Dataset: final (GitHub, sam-atil/Pokemon_ShinyHunter). Classes: Abra, Abra shiny, Bellsprout, Bellsprout shiny, Caterpie, Caterpie shiny, Clefairy, Clefairy shiny, Ditto, Ditto shiny, Drowzee, Drowzee shiny, Ekans, Ekans shiny, Geodude, Geodude shiny, Growlithe, Growlithe shiny, Hoothoot, Hoothoot shiny, Hoppip, Hoppip shiny, Kakuna, Kakuna shiny, Ledyba, Ledyba shiny, Mareep, Mareep shiny, Meowth, Meowth shiny, Metapod, Metapod shiny, Nidoran female, Nidoran female shiny, Nidoran male, Nidoran male shiny, Pidgey, Pidgey shiny, Pikachu, Pikachu shiny, Rattata, Rattata shiny, Sentret, Sentret shiny, Spearow, Spearow shiny, Spinarak, Spinarak shiny, Stantler, Stantler shiny, Vulpix, Vulpix shiny, Weedle, Weedle shiny, Wooper, Wooper shiny, Yanma, Yanma shiny, Zubat, Zubat shiny.

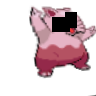
Label: Drowzee shiny

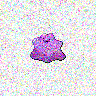
Label: Ditto

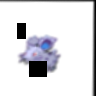
Label: Nidoran female

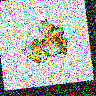
Label: Growlithe shiny

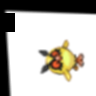
Label: Hoothoot shiny

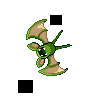
Label: Zubat shiny
